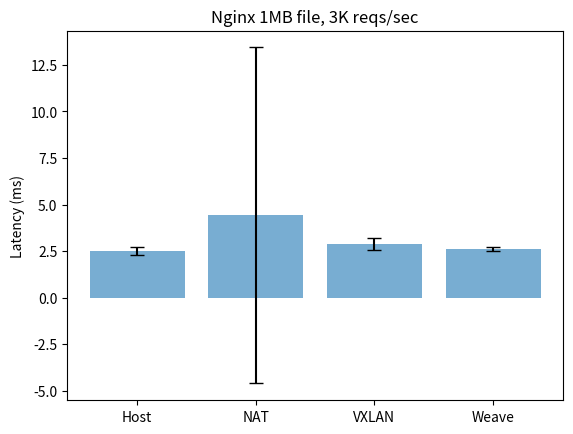

Recreate this plot in Python.
import numpy as np
import matplotlib.pyplot as plt

nginx_host_lat = np.array([ 2.75
 ,2.44
 ,2.42
 ,2.44
 ,2.29
 ,2.32
 ,2.53
 ,2.72
 ,2.66
 ,2.55
 ,2.59
 ,2.42
 ,2.84
 ,2.67
 ,2.39
 ,3.14
 ,2.40
 ,2.65
 ,2.64
 ,2.48
 ,2.46
 ,2.56
 ,2.79
 ,2.80
 ,2.57
 ,2.34
 ,2.18
 ,2.08
 ,2.31
 ,2.43
])
nginx_NAT_lat = np.array([ 2.52
 ,2.92
 ,2.62
 ,2.50
 ,2.73
 ,2.67
 ,2.46
 ,2.61
 ,2.80
 ,2.73
 ,52.97
 ,2.58
 ,2.61
 ,2.64
 ,2.69
 ,2.74
 ,2.70
 ,2.77
 ,3.44
 ,3.07
 ,3.70
 ,2.73
 ,2.74
 ,2.51
 ,2.57
 ,2.44
 ,2.64
 ,2.74
 ,2.91
 ,2.64
])
nginx_VXLAN_lat = np.array([ 3.08
 ,3.43
 ,2.67
 ,2.72
 ,2.69
 ,2.72
 ,2.60
 ,3.41
 ,2.52
 ,2.60
 ,2.63
 ,2.46
 ,2.81
 ,3.16
 ,3.40
 ,2.84
 ,2.80
 ,2.57
 ,2.59
 ,3.48
 ,2.95
 ,2.70
 ,2.39
 ,2.72
 ,2.68
 ,2.92
 ,3.29
 ,2.87
 ,3.02
 ,3.76
])
nginx_weave_lat = np.array([ 2.65
 ,2.61
 ,2.50
 ,2.67
 ,2.68
 ,2.68
 ,2.58
 ,2.67
 ,2.54
 ,2.86
 ,3.00
 ,2.46
 ,2.50
 ,2.47
 ,2.72
 ,2.55
 ,2.37
 ,2.71
 ,2.58
 ,2.56
 ,2.55
 ,2.69
 ,2.45
 ,2.68
 ,2.70
 ,2.54
 ,2.39
 ,2.79
 ,2.63
 ,2.62
])

# calculate the average
nginx_host_lat_avg = np.mean(nginx_host_lat)
nginx_NAT_lat_avg = np.mean(nginx_NAT_lat)
nginx_VXLAN_lat_avg = np.mean(nginx_VXLAN_lat)
nginx_weave_lat_avg = np.mean(nginx_weave_lat)

# calculate the standard deviation
nginx_host_lat_std = np.std(nginx_host_lat)
nginx_NAT_lat_std = np.std(nginx_NAT_lat)
nginx_VXLAN_lat_std = np.std(nginx_VXLAN_lat)
nginx_weave_lat_std = np.std(nginx_weave_lat)

x = ["Host", "NAT", "VXLAN", "Weave"]
y = [nginx_host_lat_avg, nginx_NAT_lat_avg, nginx_VXLAN_lat_avg, nginx_weave_lat_avg]
error = [nginx_host_lat_std, nginx_NAT_lat_std, nginx_VXLAN_lat_std, nginx_weave_lat_std]

# plot the result
plt.bar(x, y, yerr=error, align='center', alpha=0.6, ecolor='black', capsize=5)
plt.title("Nginx 1MB file, 3K reqs/sec")
plt.ylabel("Latency (ms)")
plt.show()